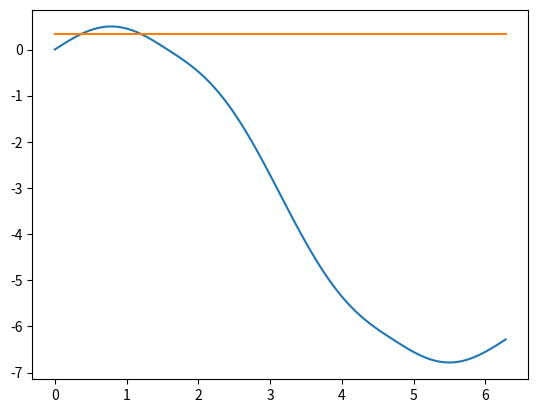

Python code for this plot:
import numpy as np
import matplotlib.pyplot as plt

# integral sqrt(a - b x^2)dx = 1/2 (x sqrt(a - b x^2) + (a b log(sqrt(a - b x^2) - sqrt(-b) x))/(-b)^(3/2)) + constant
#(assuming a complex-valued logarithm)

def W(q, E, m, omega):
    a = 2 * m * E
    b = m**2 * omega**2
    x = q
    return 1.0 / 2.0 * (x * (a - b * x**2)**0.5 + (a * b * np.log((a - b * x**2)**0.5 - (-b)**0.5 * x)) / (-b)**(3.0/2.0))

E = 1
m = 1
omega = 1

qmax = (2 * E / m)**0.5 / omega

t = np.linspace(0, 2.0 * np.pi / omega, 100)
q = qmax * np.sin(omega * t)

def S(t, q, E, m, omega):
    return W(q, E, m, omega) - E * t

S_evolution = S(t, q, E, m, omega)

plt.plot(t, S_evolution.real)
plt.plot(t, S_evolution.imag)
plt.show()
